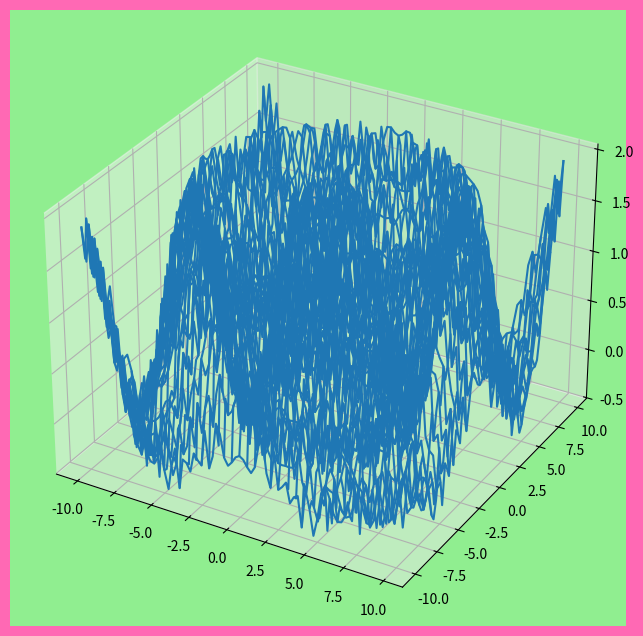

Python code for this plot:
import matplotlib.pyplot as pt
from mpl_toolkits.mplot3d import axes3d
import numpy as np

x = np.arange(-10, 10, 0.25)
y = np.arange(-10, 10, 0.25)

X, Y = np.meshgrid(x, y)
Z = np.sin(np.sqrt(X**2+Y**2))+np.cos(np.cos(X**2+Y**2))

fig = pt.figure(facecolor='hotpink', figsize=(10,8))
chart = fig.add_subplot(111, projection='3d')
chart.set_facecolor('lightgreen')
chart.set_alpha(0.5)
chart.plot_wireframe(X,Y,Z, rstride=2, cstride=2)

pt.show()